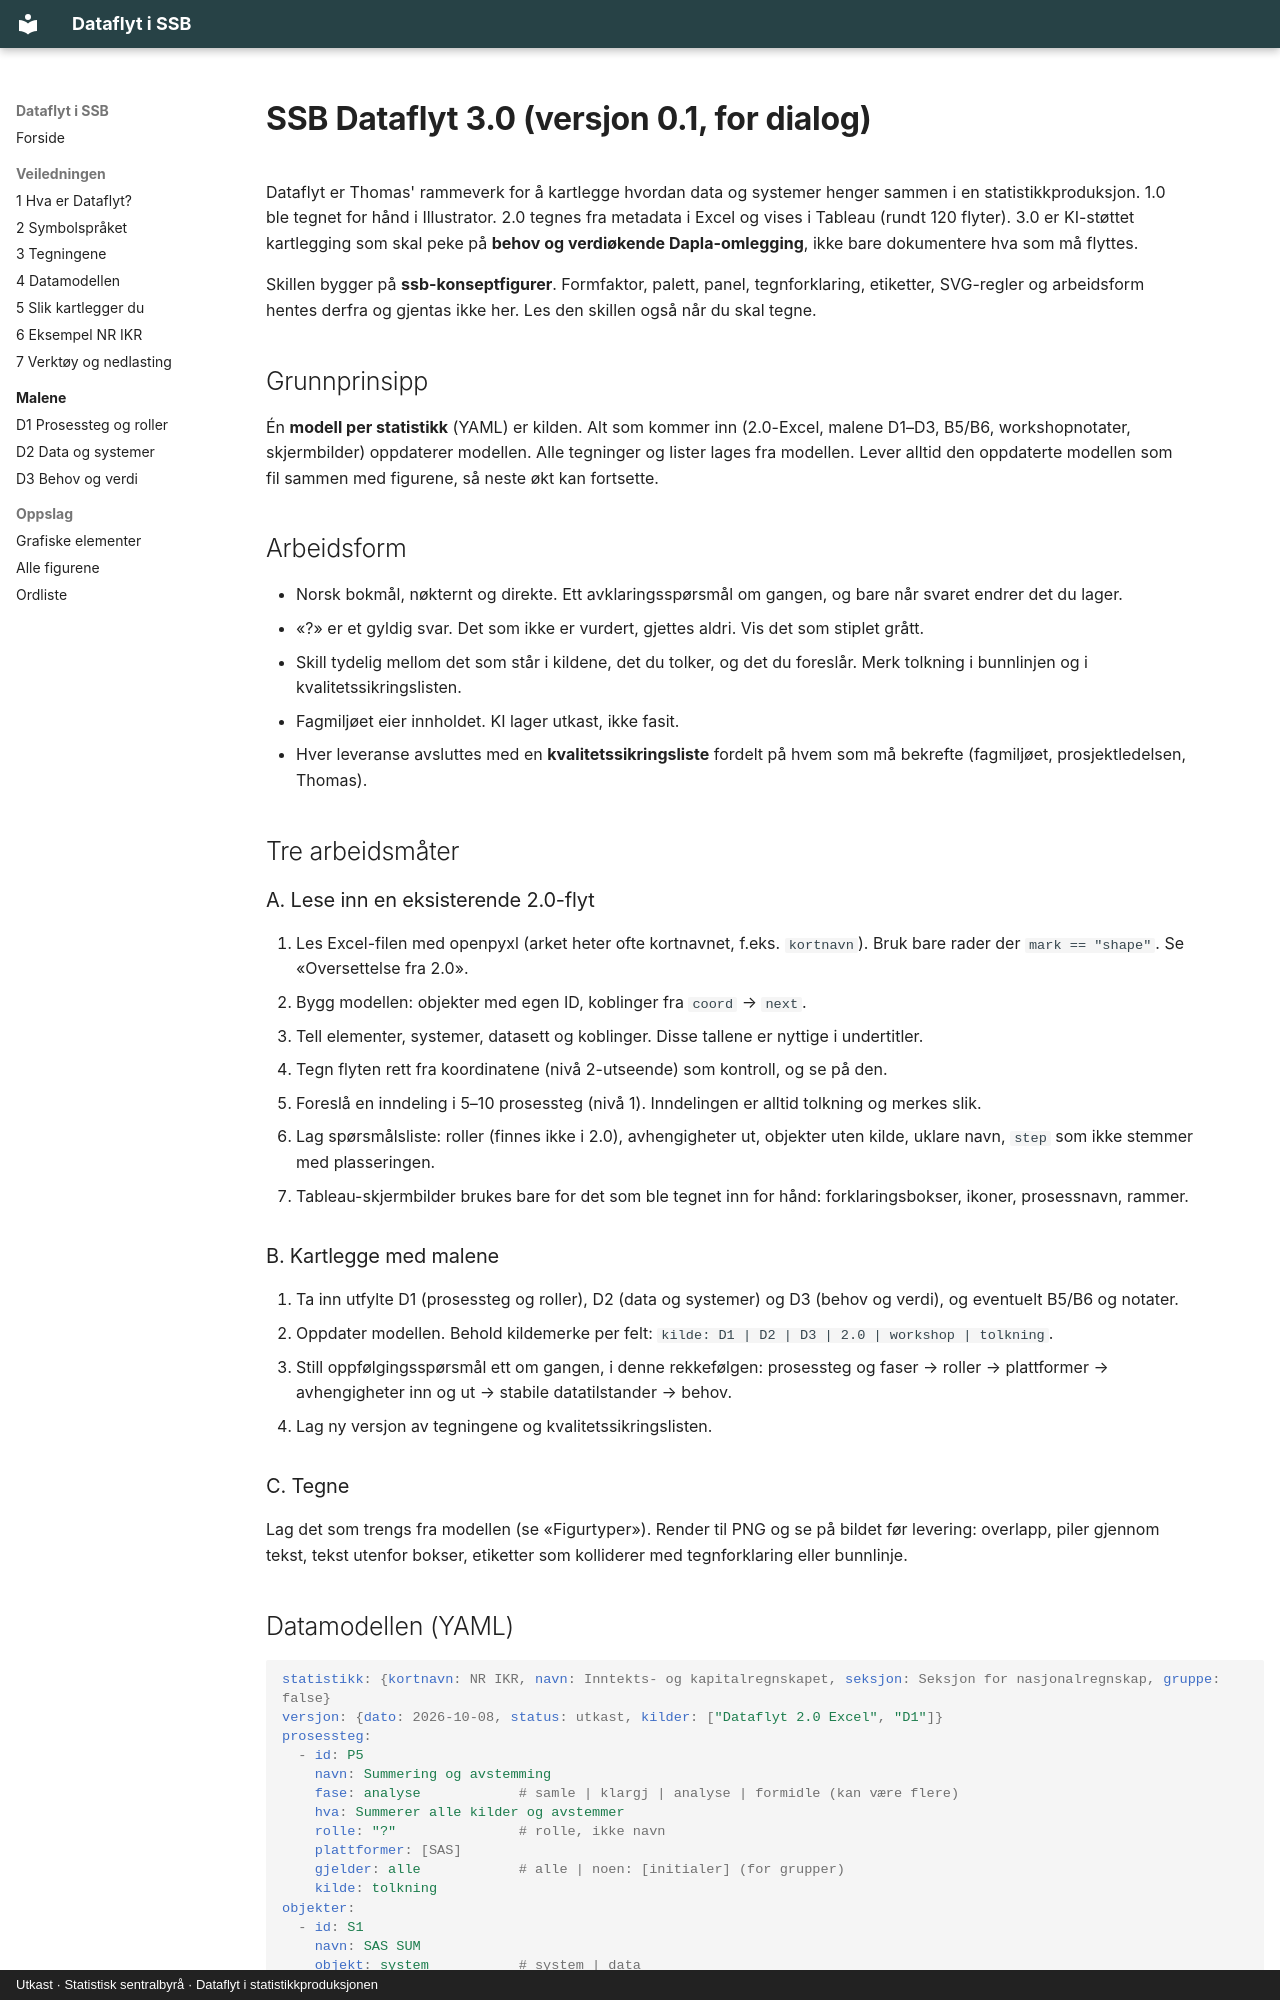

repository: thomasbjornskau/ssb-dataflyt · page: filer/skills/ssb-dataflyt/SKILL.html · generator: mkdocs · copyright: Utkast · Statistisk sentralbyrå · Dataflyt i statistikkproduksjonen

---
name: ssb-dataflyt
description: "Bruk når Thomas kartlegger eller tegner dataflyt for SSB-statistikker (Dataflyt 3.0): leser 2.0-Excel, bruker malene D1–D4 og tegner nivå 1–3, linser og AS IS/TO BE som SVG."
---

# SSB Dataflyt 3.0 (versjon 0.1, for dialog)

Dataflyt er Thomas' rammeverk for å kartlegge hvordan data og systemer henger sammen i en statistikkproduksjon. 1.0 ble tegnet for hånd i Illustrator. 2.0 tegnes fra metadata i Excel og vises i Tableau (rundt 120 flyter). 3.0 er KI-støttet kartlegging som skal peke på **behov og verdiøkende Dapla-omlegging**, ikke bare dokumentere hva som må flyttes.

Skillen bygger på **ssb-konseptfigurer**. Formfaktor, palett, panel, tegnforklaring, etiketter, SVG-regler og arbeidsform hentes derfra og gjentas ikke her. Les den skillen også når du skal tegne.

## Grunnprinsipp

Én **modell per statistikk** (YAML) er kilden. Alt som kommer inn (2.0-Excel, malene D1–D3, B5/B6, workshopnotater, skjermbilder) oppdaterer modellen. Alle tegninger og lister lages fra modellen. Lever alltid den oppdaterte modellen som fil sammen med figurene, så neste økt kan fortsette.

## Arbeidsform

- Norsk bokmål, nøkternt og direkte. Ett avklaringsspørsmål om gangen, og bare når svaret endrer det du lager.
- «?» er et gyldig svar. Det som ikke er vurdert, gjettes aldri. Vis det som stiplet grått.
- Skill tydelig mellom det som står i kildene, det du tolker, og det du foreslår. Merk tolkning i bunnlinjen og i kvalitetssikringslisten.
- Fagmiljøet eier innholdet. KI lager utkast, ikke fasit.
- Hver leveranse avsluttes med en **kvalitetssikringsliste** fordelt på hvem som må bekrefte (fagmiljøet, prosjektledelsen, Thomas).

## Tre arbeidsmåter

### A. Lese inn en eksisterende 2.0-flyt
1. Les Excel-filen med openpyxl (arket heter ofte kortnavnet, f.eks. `kortnavn`). Bruk bare rader der `mark == "shape"`. Se «Oversettelse fra 2.0».
2. Bygg modellen: objekter med egen ID, koblinger fra `coord` → `next`.
3. Tell elementer, systemer, datasett og koblinger. Disse tallene er nyttige i undertitler.
4. Tegn flyten rett fra koordinatene (nivå 2-utseende) som kontroll, og se på den.
5. Foreslå en inndeling i 5–10 prosessteg (nivå 1). Inndelingen er alltid tolkning og merkes slik.
6. Lag spørsmålsliste: roller (finnes ikke i 2.0), avhengigheter ut, objekter uten kilde, uklare navn, `step` som ikke stemmer med plasseringen.
7. Tableau-skjermbilder brukes bare for det som ble tegnet inn for hånd: forklaringsbokser, ikoner, prosessnavn, rammer.

### B. Kartlegge med malene
1. Ta inn utfylte D1 (prosessteg og roller), D2 (data og systemer) og D3 (behov og verdi), og eventuelt B5/B6 og notater.
2. Oppdater modellen. Behold kildemerke per felt: `kilde: D1 | D2 | D3 | 2.0 | workshop | tolkning`.
3. Still oppfølgingsspørsmål ett om gangen, i denne rekkefølgen: prosessteg og faser → roller → plattformer → avhengigheter inn og ut → stabile datatilstander → behov.
4. Lag ny versjon av tegningene og kvalitetssikringslisten.

### C. Tegne
Lag det som trengs fra modellen (se «Figurtyper»). Render til PNG og se på bildet før levering: overlapp, piler gjennom tekst, tekst utenfor bokser, etiketter som kolliderer med tegnforklaring eller bunnlinje.
